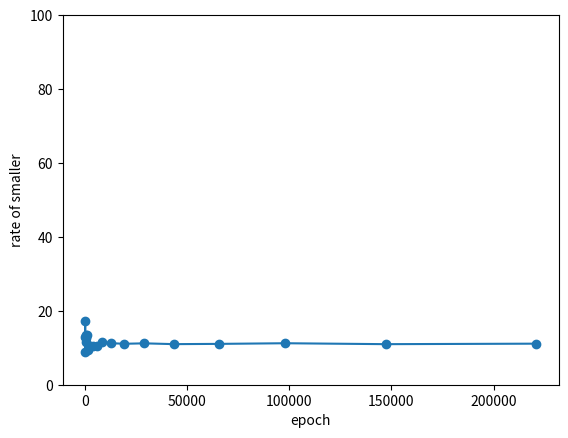

This figure's Python source:
# from learning.Helper import DataPreprocessing
#
# demo = DataPreprocessing()
#
# demo.readSimpleDataSet("abalone.txt", demo.SETTYPE_NDARRAY, demo.DATATYPE_FLOAT, add_label=True)
# demo.writeDataSet("abalone", demo.FILE_XML, True)
#
#
# demo.readXML("abalone", set_form=demo.SETTYPE_NDARRAY, data_form=demo.DATATYPE_FLOAT, add_label=True)
# print(demo.DataSet.shape, len(demo.Label))

import random
from matplotlib import pyplot as plt

def startSimulation(epoch):
     assert isinstance(epoch, int)
     assert 0 < epoch
     greaterThan = int()
     for _ in range(epoch):
         targetList = [i for i in range(1, 16)]
         selections = list()
         rangeNumber = len(targetList) - 1
         for _ in range(8):
             selections.append(targetList.pop(random.randint(0, rangeNumber)))
             rangeNumber -= 1
         comparingNumber = targetList.pop(random.randint(0, rangeNumber))
         for selection in selections:
             if comparingNumber > selection:
                 greaterThan += 1
                 break
     return ((epoch - greaterThan) / float(epoch) * 100)

if __name__ == '__main__':
    epoch = 100

    epochs = list()
    results = list()

    for i in range(20):
        result = startSimulation(epoch)
        print("epoch: %d\t\tresult: %.3f%%"%(epoch, result))
        epochs.append(epoch)
        results.append(result)
        epoch += int(epoch/2)

    print("average result: %.3f%%"%(sum(results)/len(results)))

    plt.xlabel("epoch")
    plt.ylabel("rate of smaller")
    plt.ylim(0, 100)
    plt.scatter(epochs, results)
    plt.plot(epochs, results)
    plt.show()